2-way image classification set "annotations_cls" from GitHub (kailhashed/Violence_detection); label vocabulary: violent, non-violent.

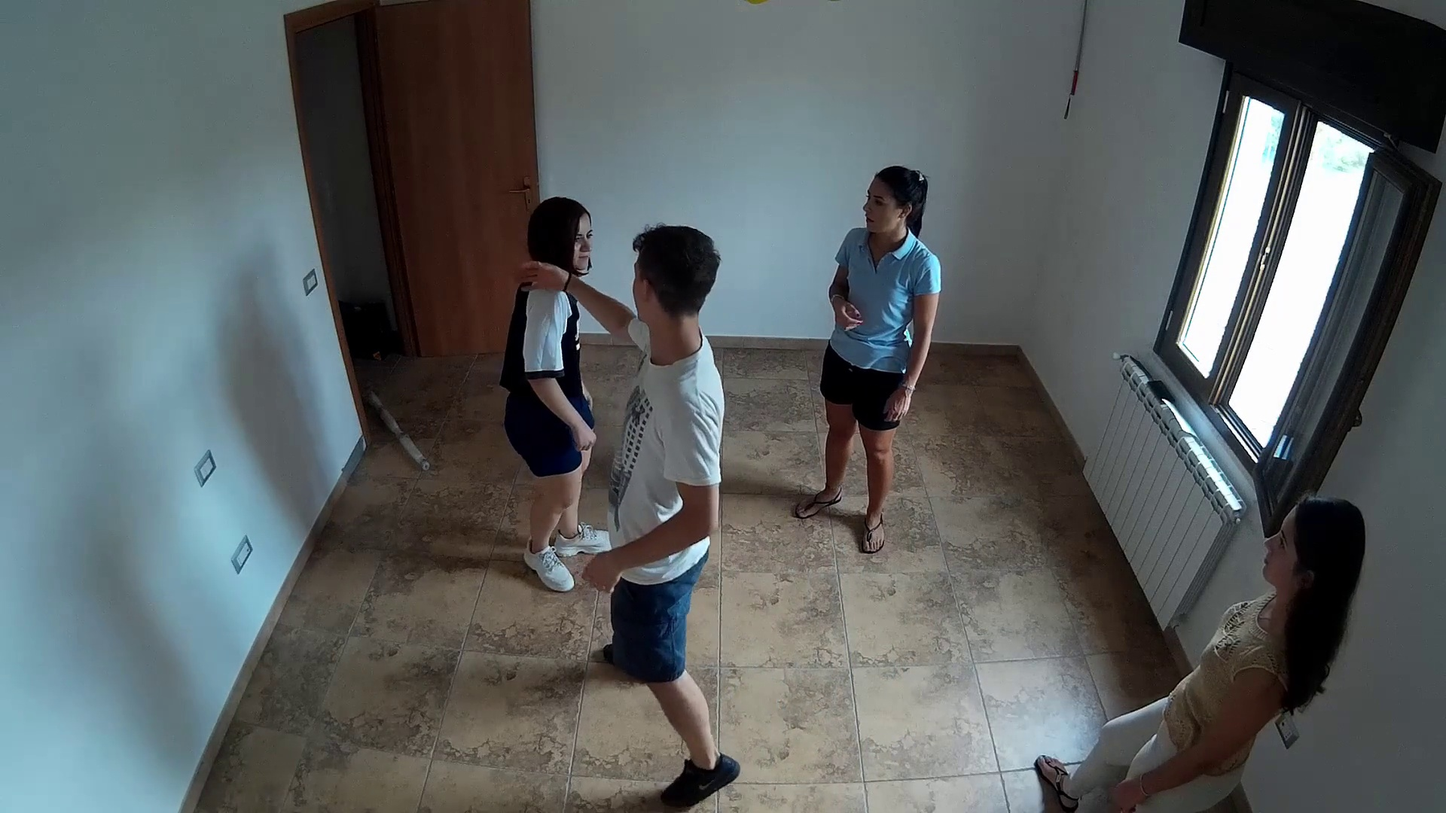
Label: violent

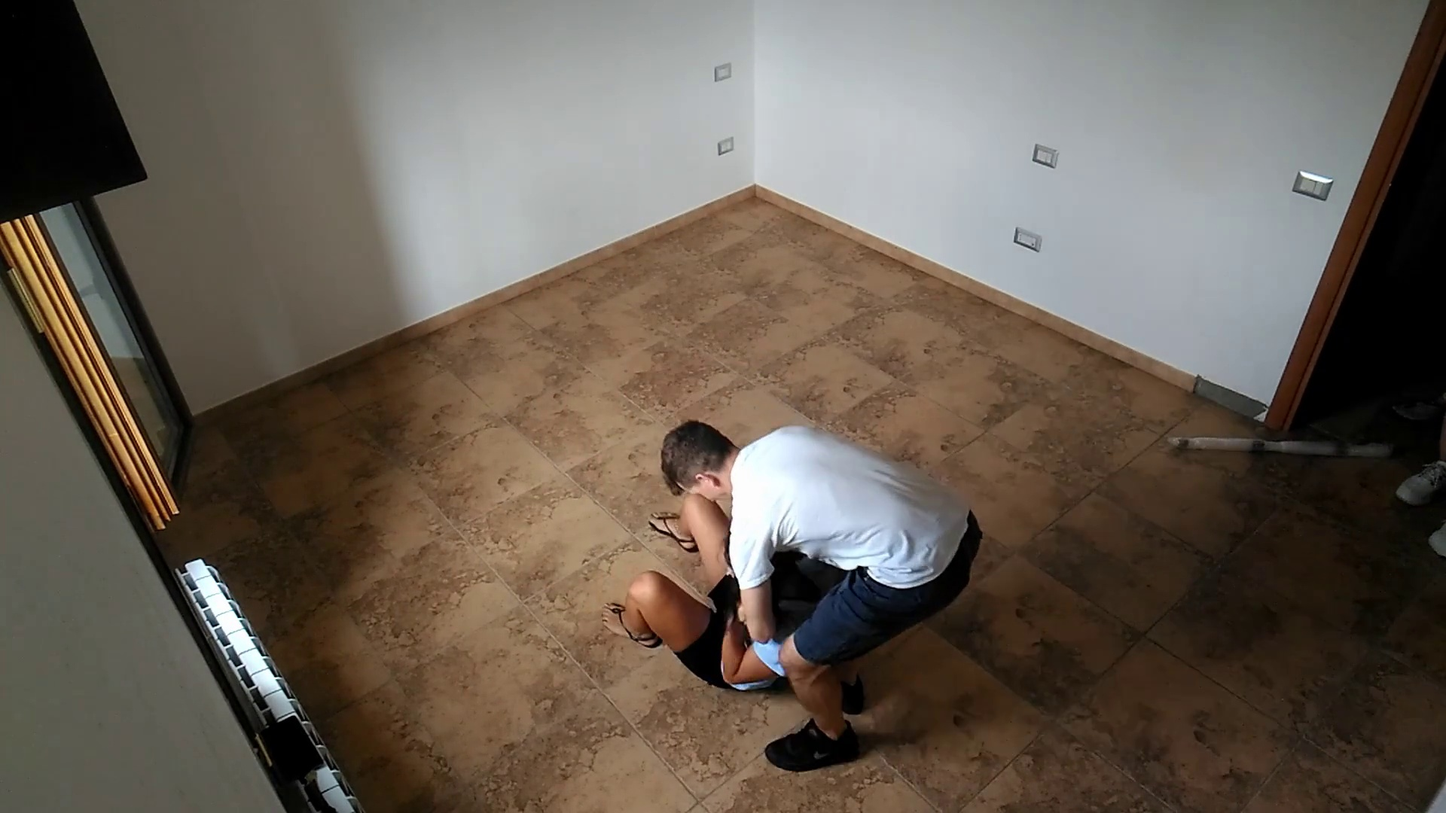
Label: violent

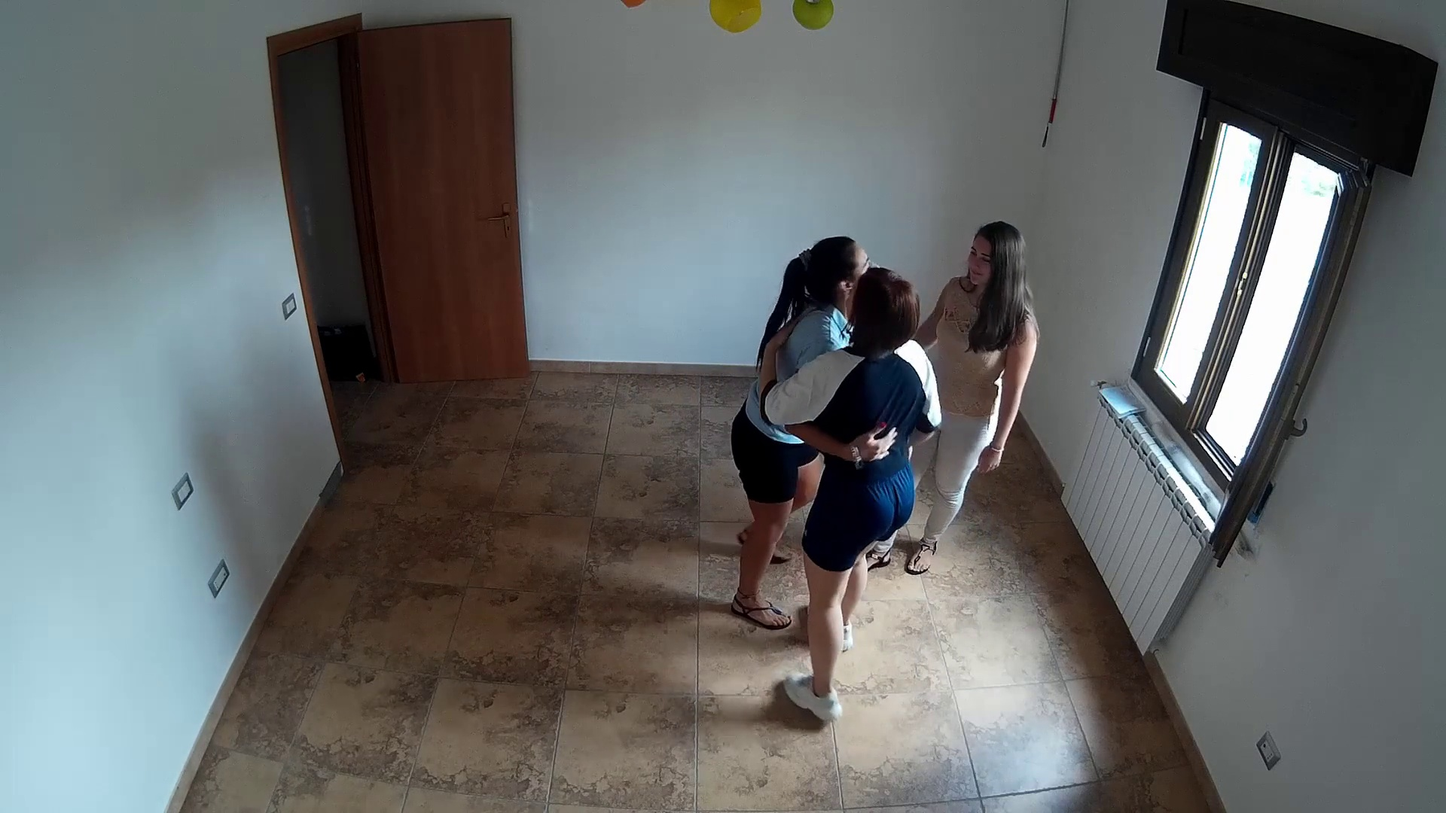
Label: non-violent

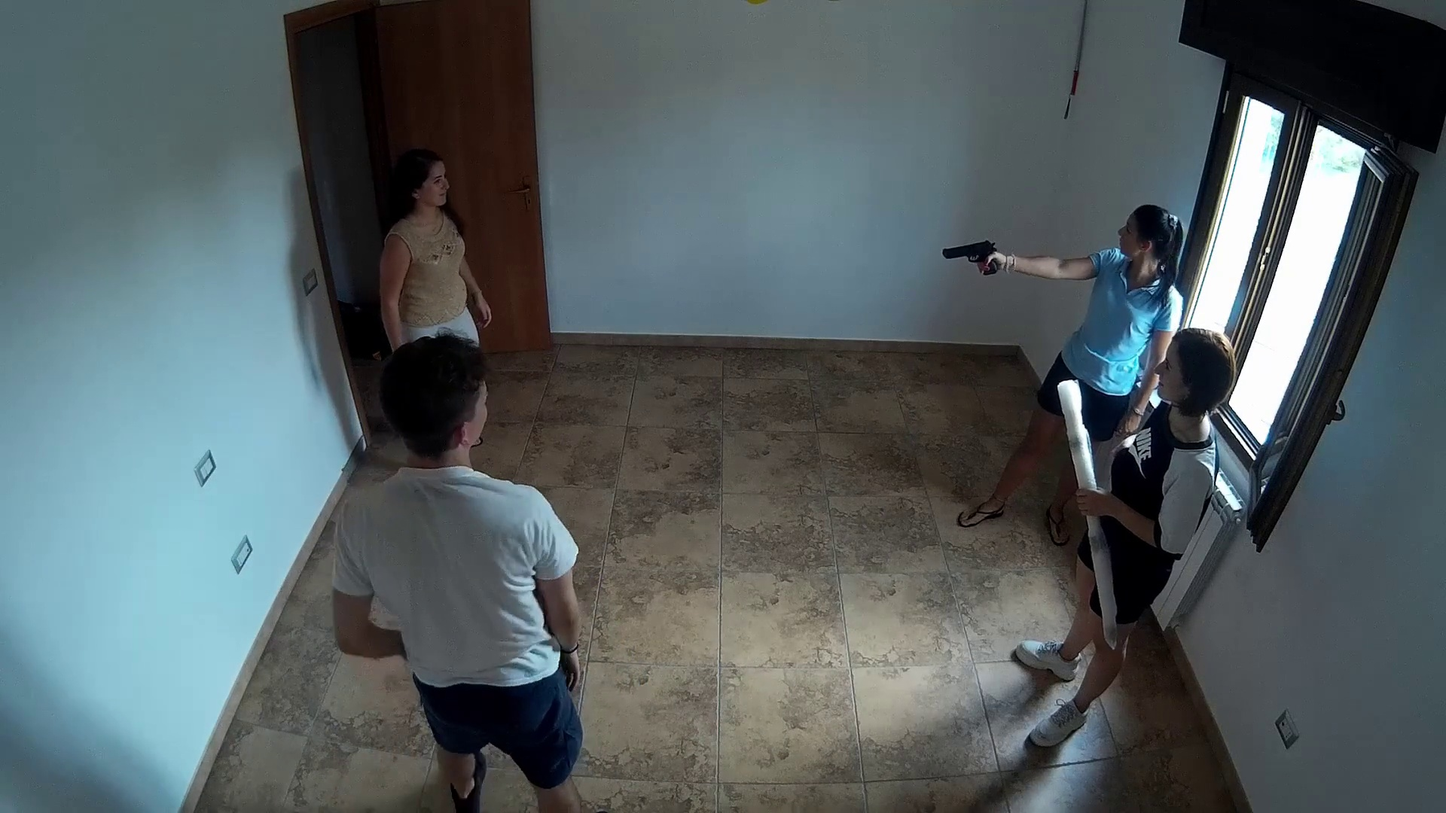
Label: violent

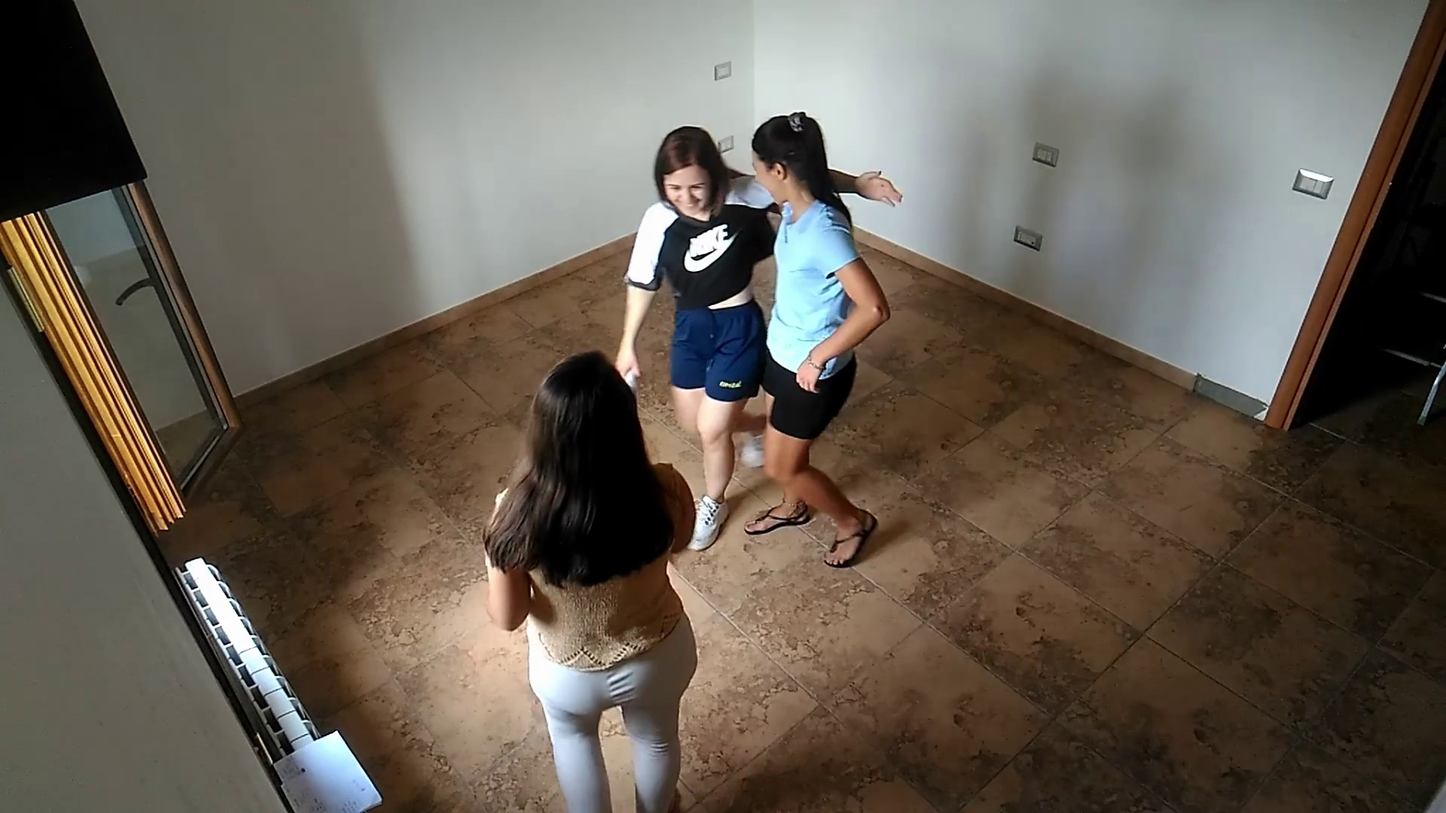
Label: non-violent

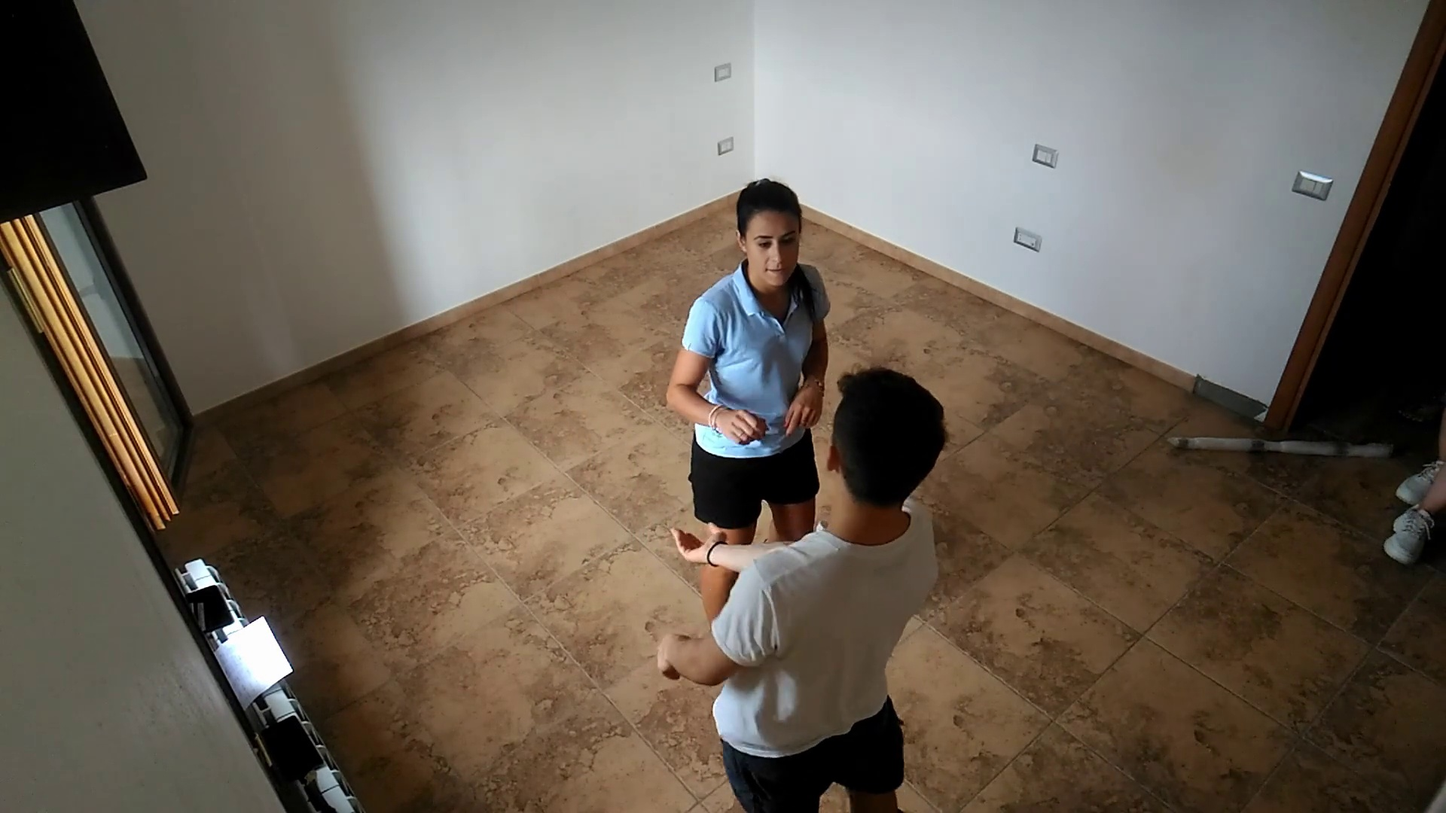
Label: non-violent
